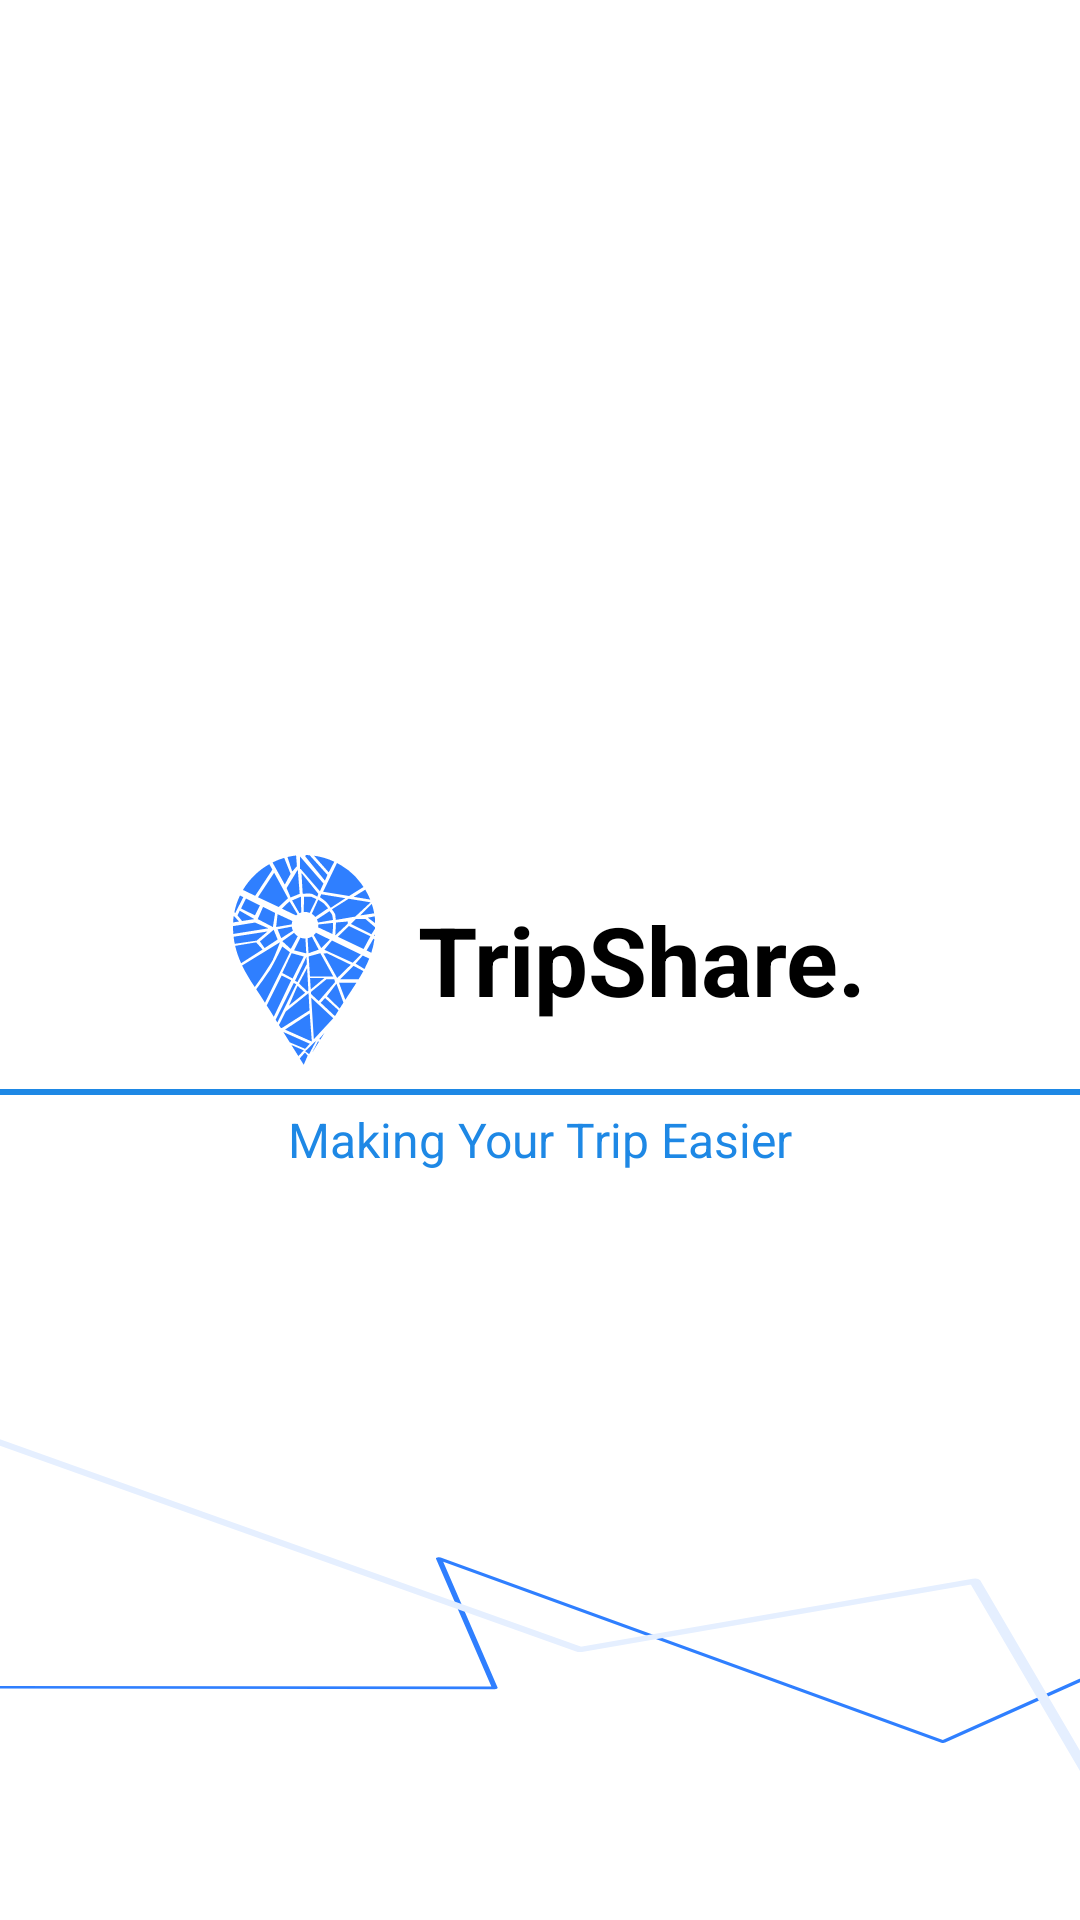

Here is an Android app screen rendered from its layout file. Give the layout XML and the strings, colors and styles it references.
<!-- AndroidManifest.xml: application theme Theme.TripShare -->
<!-- res/layout/activity_splash.xml -->
<?xml version="1.0" encoding="utf-8"?>
<androidx.constraintlayout.widget.ConstraintLayout xmlns:android="http://schemas.android.com/apk/res/android"
    xmlns:app="http://schemas.android.com/apk/res-auto"
    xmlns:tools="http://schemas.android.com/tools"
    android:layout_width="match_parent"
    android:layout_height="match_parent"
    android:background="@color/white">

    <LinearLayout
        android:id="@+id/layoutHeader"
        android:layout_width="wrap_content"
        android:layout_height="wrap_content"
        android:orientation="horizontal"
        android:gravity="center"
        app:layout_constraintTop_toTopOf="parent"
        app:layout_constraintBottom_toBottomOf="parent"
        app:layout_constraintStart_toStartOf="parent"
        app:layout_constraintEnd_toEndOf="parent">

        <ImageView
            android:id="@+id/ivLogo"
            android:layout_width="60dp"
            android:layout_height="70dp"
            android:src="@drawable/ic_logo"
            android:layout_marginEnd="8dp"/>

        <TextView
            android:id="@+id/tvAppName"
            android:layout_width="wrap_content"
            android:layout_height="wrap_content"
            android:text="TripShare."
            android:textColor="@color/black"
            android:textSize="32sp"
            android:textStyle="bold"/>
    </LinearLayout>

    <View
        android:id="@+id/lineDivider"
        android:layout_width="match_parent"
        android:layout_height="2dp"
        android:background="@color/blue"
        android:layout_marginTop="8dp"
        app:layout_constraintTop_toBottomOf="@id/layoutHeader"
        app:layout_constraintStart_toStartOf="@id/layoutHeader"
        app:layout_constraintEnd_toEndOf="@id/layoutHeader"/>

    <TextView
        android:id="@+id/tvTagline"
        android:layout_width="wrap_content"
        android:layout_height="wrap_content"
        android:text="Making Your Trip Easier"
        android:textColor="@color/blue"
        android:textSize="16sp"
        android:layout_marginTop="4dp"
        app:layout_constraintTop_toBottomOf="@id/lineDivider"
        app:layout_constraintStart_toStartOf="parent"
        app:layout_constraintEnd_toEndOf="parent"/>

    <ImageView
        android:id="@+id/decorativePattern"
        android:layout_width="match_parent"
        android:layout_height="120dp"
        android:scaleType="fitXY"
        android:src="@drawable/zigzag_line"
        android:layout_marginTop="30dp"
        app:layout_constraintBottom_toBottomOf="parent"
        app:layout_constraintStart_toStartOf="parent"
        app:layout_constraintEnd_toEndOf="parent"
        app:layout_constraintTop_toBottomOf="@id/tvTagline"/>
</androidx.constraintlayout.widget.ConstraintLayout>
<!-- resources referenced by this layout -->
<resources>
  <color name="black">#000000</color>
  <color name="blue">#1E88E5</color>
  <color name="white">#FFFFFF</color>
  <!-- drawable ic_logo: vector/xml drawable (drawable, 13132 chars, omitted) -->
  <!-- drawable zigzag_line (drawable) -->
  <?xml version="1.0" encoding="utf-8"?>
  <vector xmlns:android="http://schemas.android.com/apk/res/android"
      android:width="375dp"
      android:height="283dp"
      android:viewportWidth="375"
      android:viewportHeight="283">
  
      <group>
          <path
              android:strokeColor="#2F7FFF"
              android:strokeWidth="2"
              android:strokeLineJoin="round"
              android:strokeLineCap="round"
              android:pathData="M-158.827 216.837L171.82 217.647L152.375 115.93L327.478 259.981L471.83 113.558" />
          <path
              android:strokeColor="#E5EFFF"
              android:strokeWidth="4"
              android:strokeLineJoin="round"
              android:strokeLineCap="round"
              android:pathData="M-80.4889 -40.2441L201.324 187.51L338.462 133.781L395.243 353.241" />
      </group>
  </vector>
  <style name="Theme.TripShare" parent="Theme.MaterialComponents.Light.NoActionBar">
          
          <item name="colorPrimary">@color/primary</item>
          <item name="colorPrimaryDark">@color/primary_dark</item>
          <item name="colorAccent">@color/accent</item>
  
          
          <item name="android:statusBarColor">@color/white</item>
          <item name="android:windowLightStatusBar">true</item>
  
          
          <item name="android:textColorPrimary">@color/text_primary</item>
          <item name="android:textColorSecondary">@color/text_secondary</item>
  
          
          <item name="textInputStyle">@style/Widget.App.TextInputLayout</item>
          <item name="materialButtonStyle">@style/Widget.App.Button</item>
  
          
          <item name="android:windowBackground">@color/white</item>
      </style>
  <color name="primary">#2196F3</color>
  <color name="primary_dark">#1976D2</color>
  <color name="accent">#03A9F4</color>
  <color name="text_primary">#212121</color>
  <color name="text_secondary">#757575</color>
  <style name="Widget.App.TextInputLayout" parent="Widget.MaterialComponents.TextInputLayout.OutlinedBox">
          <item name="android:layout_height">@dimen/input_field_height</item>
          <item name="android:layout_marginTop">@dimen/spacing_small</item>
          <item name="android:layout_marginBottom">@dimen/spacing_small</item>
          <item name="boxCornerRadiusBottomEnd">@dimen/card_corner_radius</item>
          <item name="boxCornerRadiusBottomStart">@dimen/card_corner_radius</item>
          <item name="boxCornerRadiusTopEnd">@dimen/card_corner_radius</item>
          <item name="boxCornerRadiusTopStart">@dimen/card_corner_radius</item>
      </style>
  <style name="Widget.App.Button" parent="Widget.MaterialComponents.Button">
          <item name="android:layout_height">@dimen/button_height</item>
          <item name="android:textColor">@color/white</item>
          <item name="backgroundTint">@color/primary</item>
          <item name="cornerRadius">@dimen/button_corner_radius</item>
      </style>
  <dimen name="input_field_height">56dp</dimen>
  <dimen name="spacing_small">12dp</dimen>
  <dimen name="card_corner_radius">8dp</dimen>
  <dimen name="button_height">48dp</dimen>
  <dimen name="button_corner_radius">4dp</dimen>
</resources>
